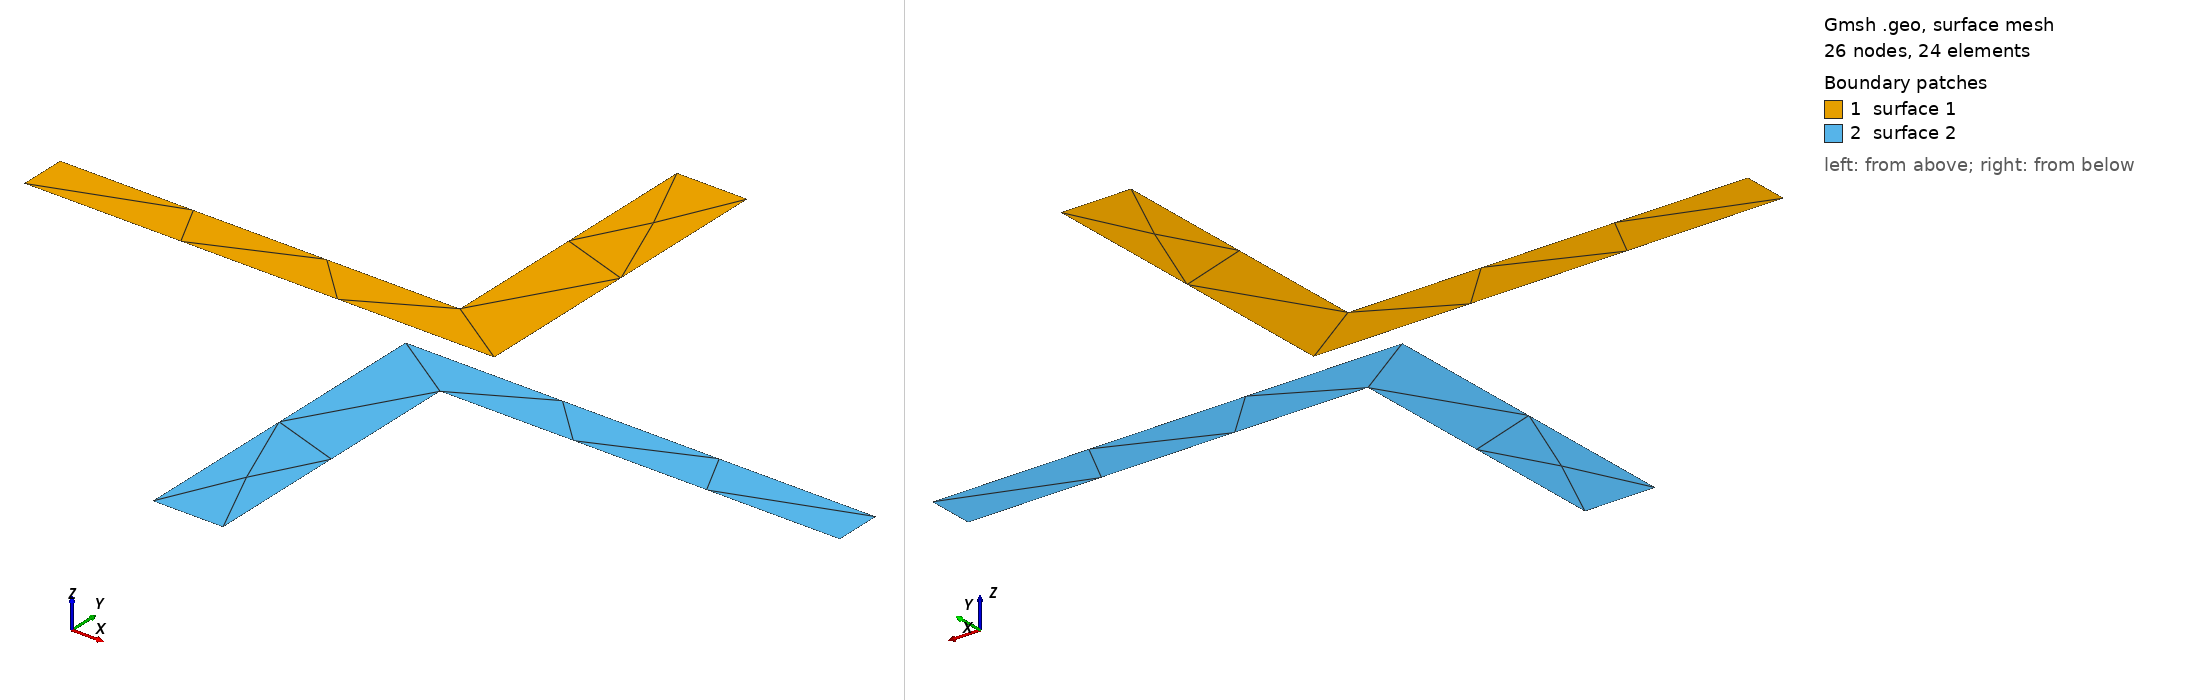

Gmsh geometry script, surface-meshed: 26 nodes, 24 surface elements. Boundary patches (legend numbers): 1 surface 1, 2 surface 2. Left view from above one corner, right view from below the opposite corner. The script declares no physical surfaces, so the legend lists its geometric surfaces. The drawing asked Gmsh for element sizes between 1% and 20% of the model's largest extent; the script's own settings can give other sizes.

=== test.geo (drawn) ===
// Gmsh project
SetFactory("OpenCASCADE");
H = 0.07;
B = 0.1;
tw = 0.015;
tfl = 0.01;
dist = 0.005;
// +
Point(1) = {0.0075, 0.0725, 0, 1.0};
// +
Point(2) = {-0.0075, 0.0725, 0, 1.0};
// +
Point(3) = {-0.0075, 0.0125, 0, 1.0};
// +
Point(4) = {-0.0925, 0.0125, 0, 1.0};
// +
Point(5) = {-0.0925, 0.0025, 0, 1.0};
// +
Point(6) = {0.0075, 0.0025, 0, 1.0};
// +
Line(1) = {1, 2};
// +
Line(2) = {2, 3};
// +
Line(3) = {3, 4};
// +
Line(4) = {4, 5};
// +
Line(5) = {5, 6};
// +
Line(6) = {6, 1};
// +
Curve Loop(1) = {6, 1, 2, 3, 4, 5};
// +
Plane Surface(1) = {1};

// +
Point(7) = {-0.0075, -0.0725, 0, 1.0};
// +
Point(8) = {0.0075, -0.0725, 0, 1.0};
// +
Point(9) = {0.0075, -0.0125, 0, 1.0};
// +
Point(10) = {0.0925, -0.0125, 0, 1.0};
// +
Point(11) = {0.0925, -0.0025, 0, 1.0};
// +
Point(12) = {-0.0075, -0.0025, 0, 1.0};
// +
Line(7) = {7, 8};
// +
Line(8) = {8, 9};
// +
Line(9) = {9, 10};
// +
Line(10) = {10, 11};
// +
Line(11) = {11, 12};
// +
Line(12) = {12, 7};
// +
Curve Loop(2) = {12, 7, 8, 9, 10, 11};
// +
Plane Surface(2) = {2};
